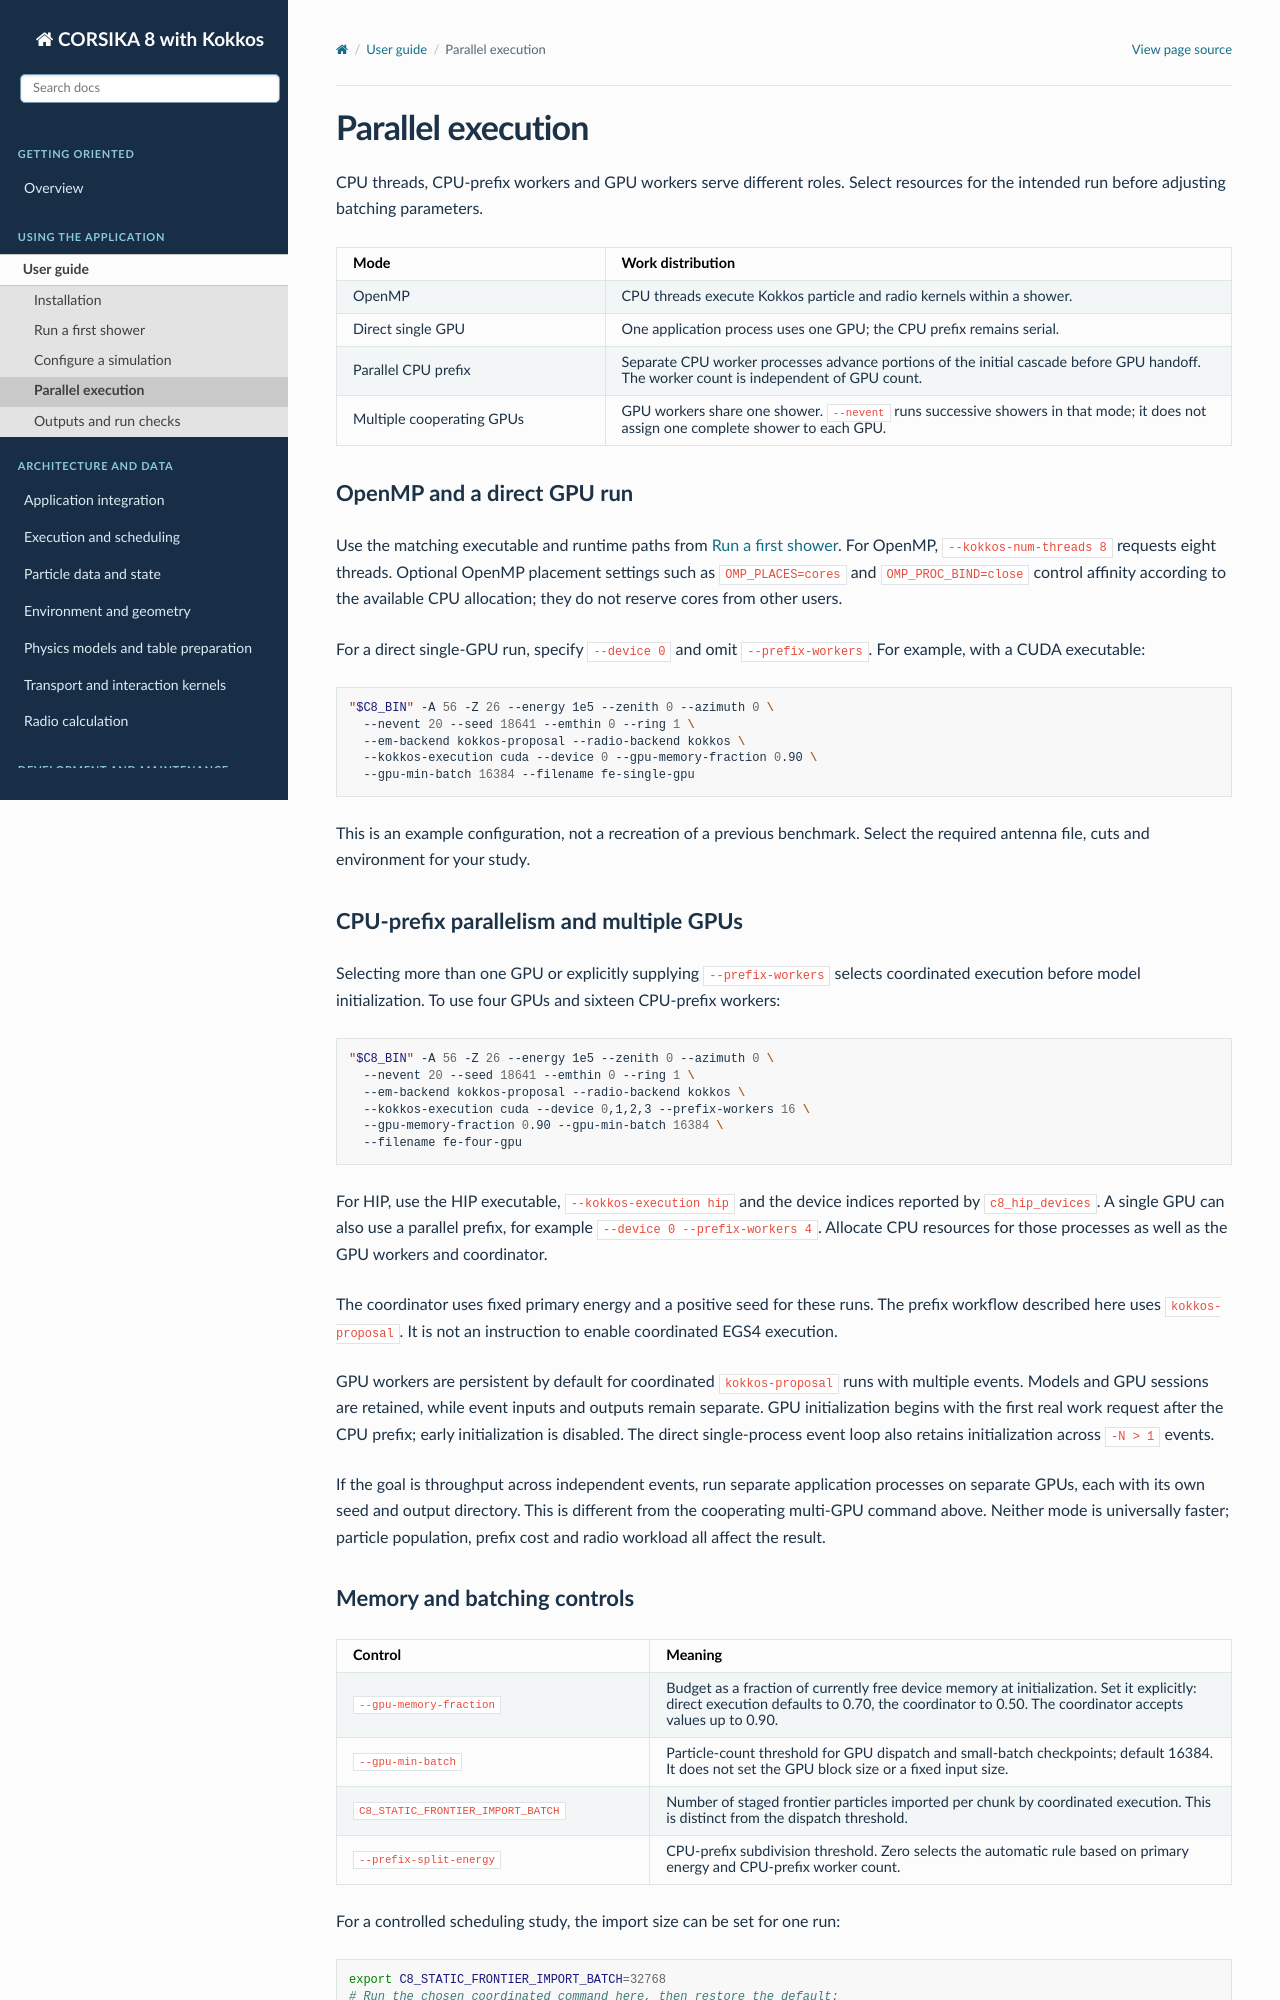

repository: BossL668/CORSIKA8-kokkos · page: usage/parallel-execution.html · generator: sphinx

Parallel execution
==================

CPU threads, CPU-prefix workers and GPU workers serve different roles. Select
resources for the intended run before adjusting batching parameters.

.. list-table::
   :header-rows: 1
   :widths: 30 70

   * - Mode
     - Work distribution
   * - OpenMP
     - CPU threads execute Kokkos particle and radio kernels within a shower.
   * - Direct single GPU
     - One application process uses one GPU; the CPU prefix remains serial.
   * - Parallel CPU prefix
     - Separate CPU worker processes advance portions of the initial cascade
       before GPU handoff. The worker count is independent of GPU count.
   * - Multiple cooperating GPUs
     - GPU workers share one shower. ``--nevent`` runs successive showers in
       that mode; it does not assign one complete shower to each GPU.

OpenMP and a direct GPU run
---------------------------

Use the matching executable and runtime paths from :doc:`first-shower`.
For OpenMP, ``--kokkos-num-threads 8`` requests eight threads. Optional OpenMP
placement settings such as ``OMP_PLACES=cores`` and ``OMP_PROC_BIND=close``
control affinity according to the available CPU allocation; they do not
reserve cores from other users.

For a direct single-GPU run, specify ``--device 0`` and omit
``--prefix-workers``. For example, with a CUDA executable:

.. code-block:: bash

   "$C8_BIN" -A 56 -Z 26 --energy 1e5 --zenith 0 --azimuth 0 \
     --nevent 20 --seed 18641 --emthin 0 --ring 1 \
     --em-backend kokkos-proposal --radio-backend kokkos \
     --kokkos-execution cuda --device 0 --gpu-memory-fraction 0.90 \
     --gpu-min-batch 16384 --filename fe-single-gpu

This is an example configuration, not a recreation of a previous benchmark.
Select the required antenna file, cuts and environment for your study.

CPU-prefix parallelism and multiple GPUs
----------------------------------------

Selecting more than one GPU or explicitly supplying ``--prefix-workers``
selects coordinated execution before model initialization. To use four GPUs
and sixteen CPU-prefix workers:

.. code-block:: bash

   "$C8_BIN" -A 56 -Z 26 --energy 1e5 --zenith 0 --azimuth 0 \
     --nevent 20 --seed 18641 --emthin 0 --ring 1 \
     --em-backend kokkos-proposal --radio-backend kokkos \
     --kokkos-execution cuda --device 0,1,2,3 --prefix-workers 16 \
     --gpu-memory-fraction 0.90 --gpu-min-batch 16384 \
     --filename fe-four-gpu

For HIP, use the HIP executable, ``--kokkos-execution hip`` and the device
indices reported by ``c8_hip_devices``. A single GPU can also use a parallel
prefix, for example ``--device 0 --prefix-workers 4``. Allocate CPU resources
for those processes as well as the GPU workers and coordinator.

The coordinator uses fixed primary energy and a positive seed for these runs.
The prefix workflow described here uses ``kokkos-proposal``. It is not an
instruction to enable coordinated EGS4 execution.

GPU workers are persistent by default for coordinated ``kokkos-proposal``
runs with multiple events. Models and GPU sessions are retained, while event
inputs and outputs remain separate. GPU initialization begins with the first
real work request after the CPU prefix; early initialization is disabled.
The direct single-process event loop also retains initialization across
``-N > 1`` events.

If the goal is throughput across independent events, run separate application
processes on separate GPUs, each with its own seed and output directory.
This is different from the cooperating multi-GPU command above. Neither mode
is universally faster; particle population, prefix cost and radio workload
all affect the result.
